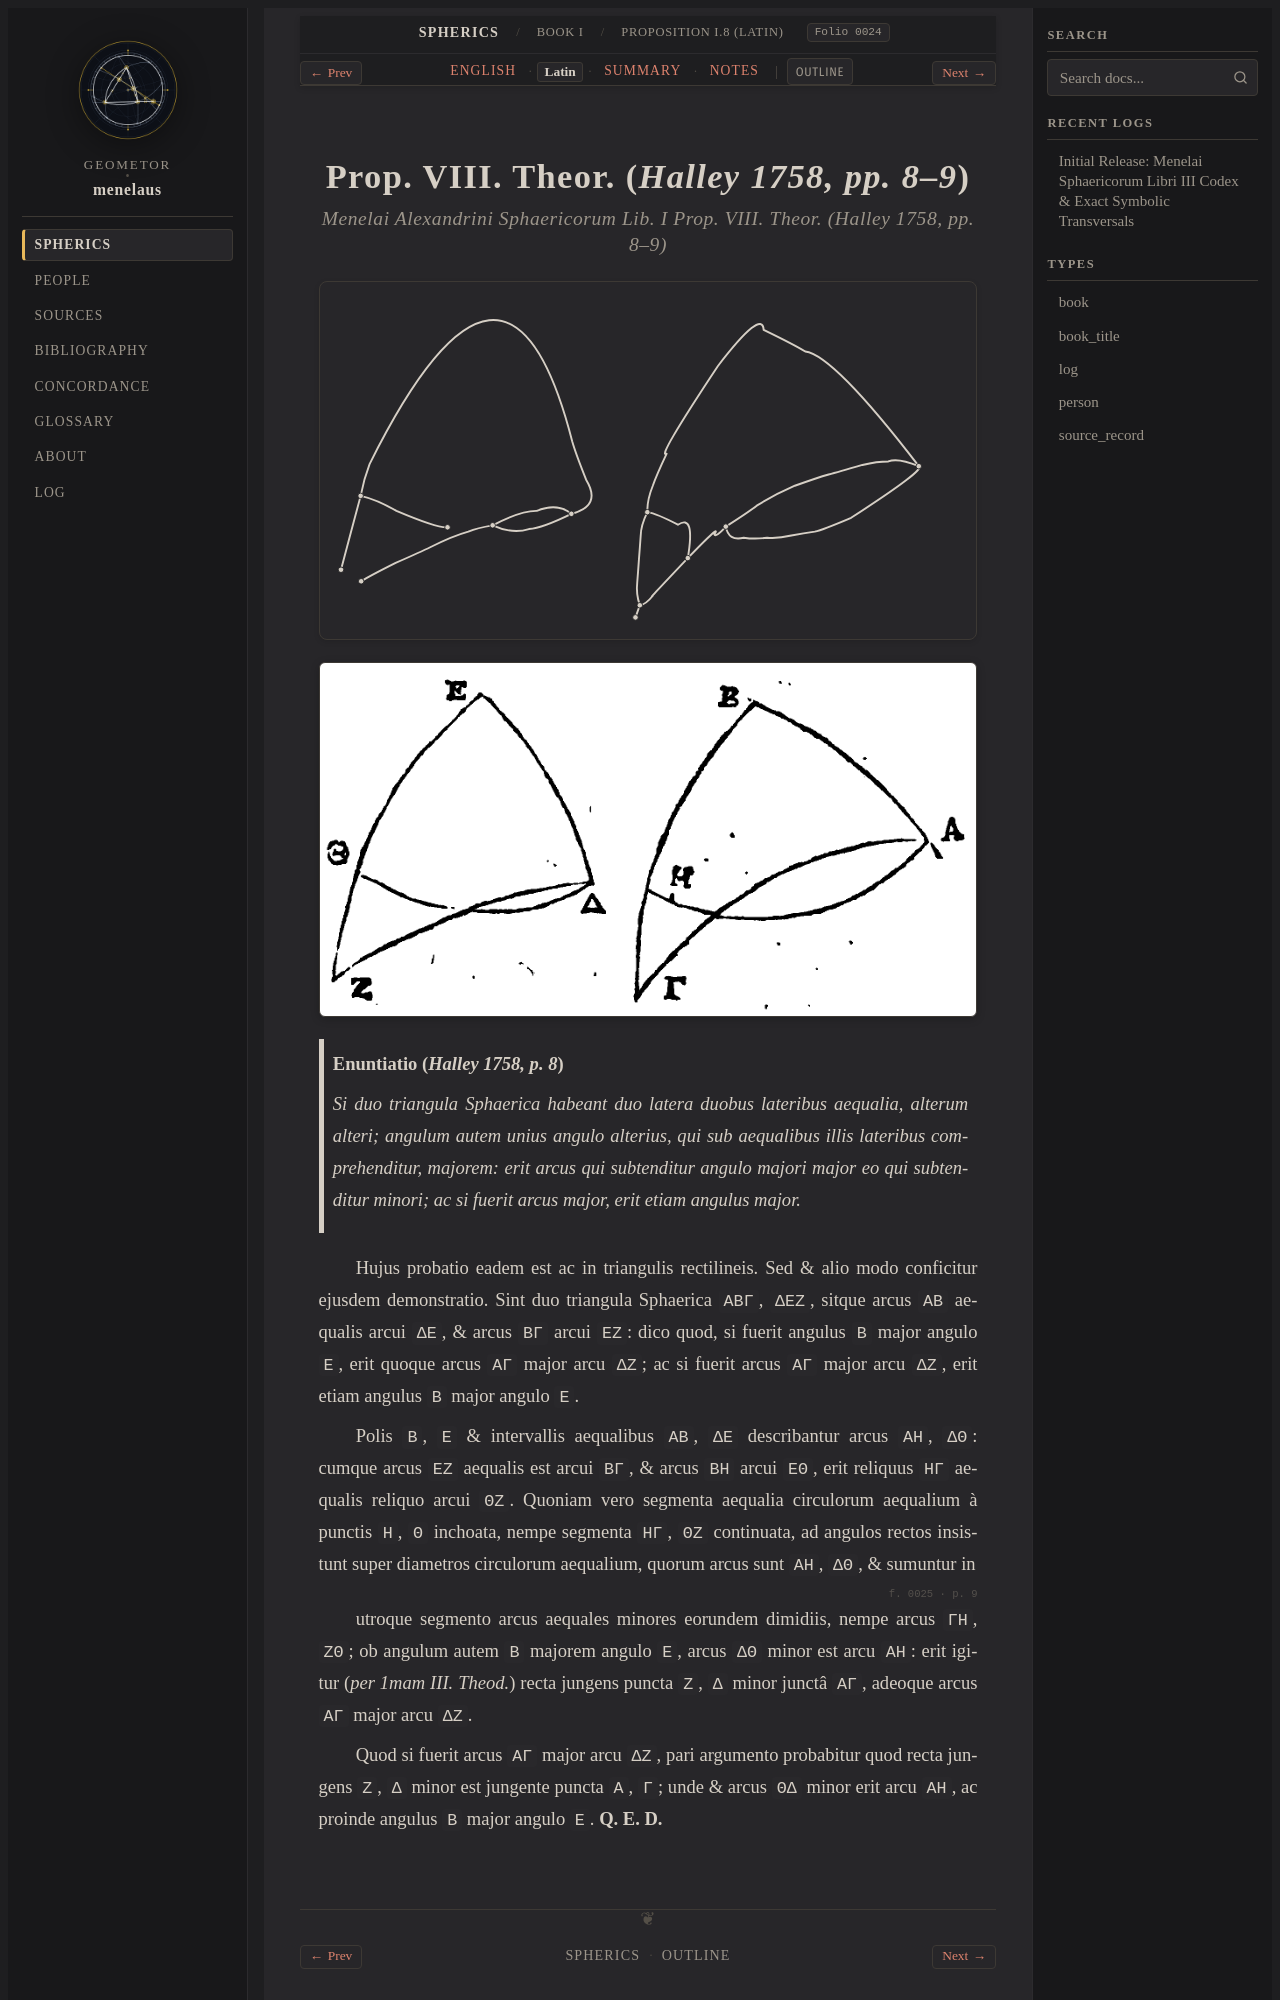

repository: geometor/menelaus · page: sphaerica/liber_i/prop_08/la.html · generator: sphinx

:layout: book
:order: 6
:canonical_id: I.8
:breadcrumb_title: Proposition I.8 (Latin)
:folio: halley_1758_menelai_sphaericorum:0024
:tracks: English: index | Latin: la | Summary: summary | Notes: notes

.. _sphaerica-i-8-la:
.. _liber-i-prop-08-la:
